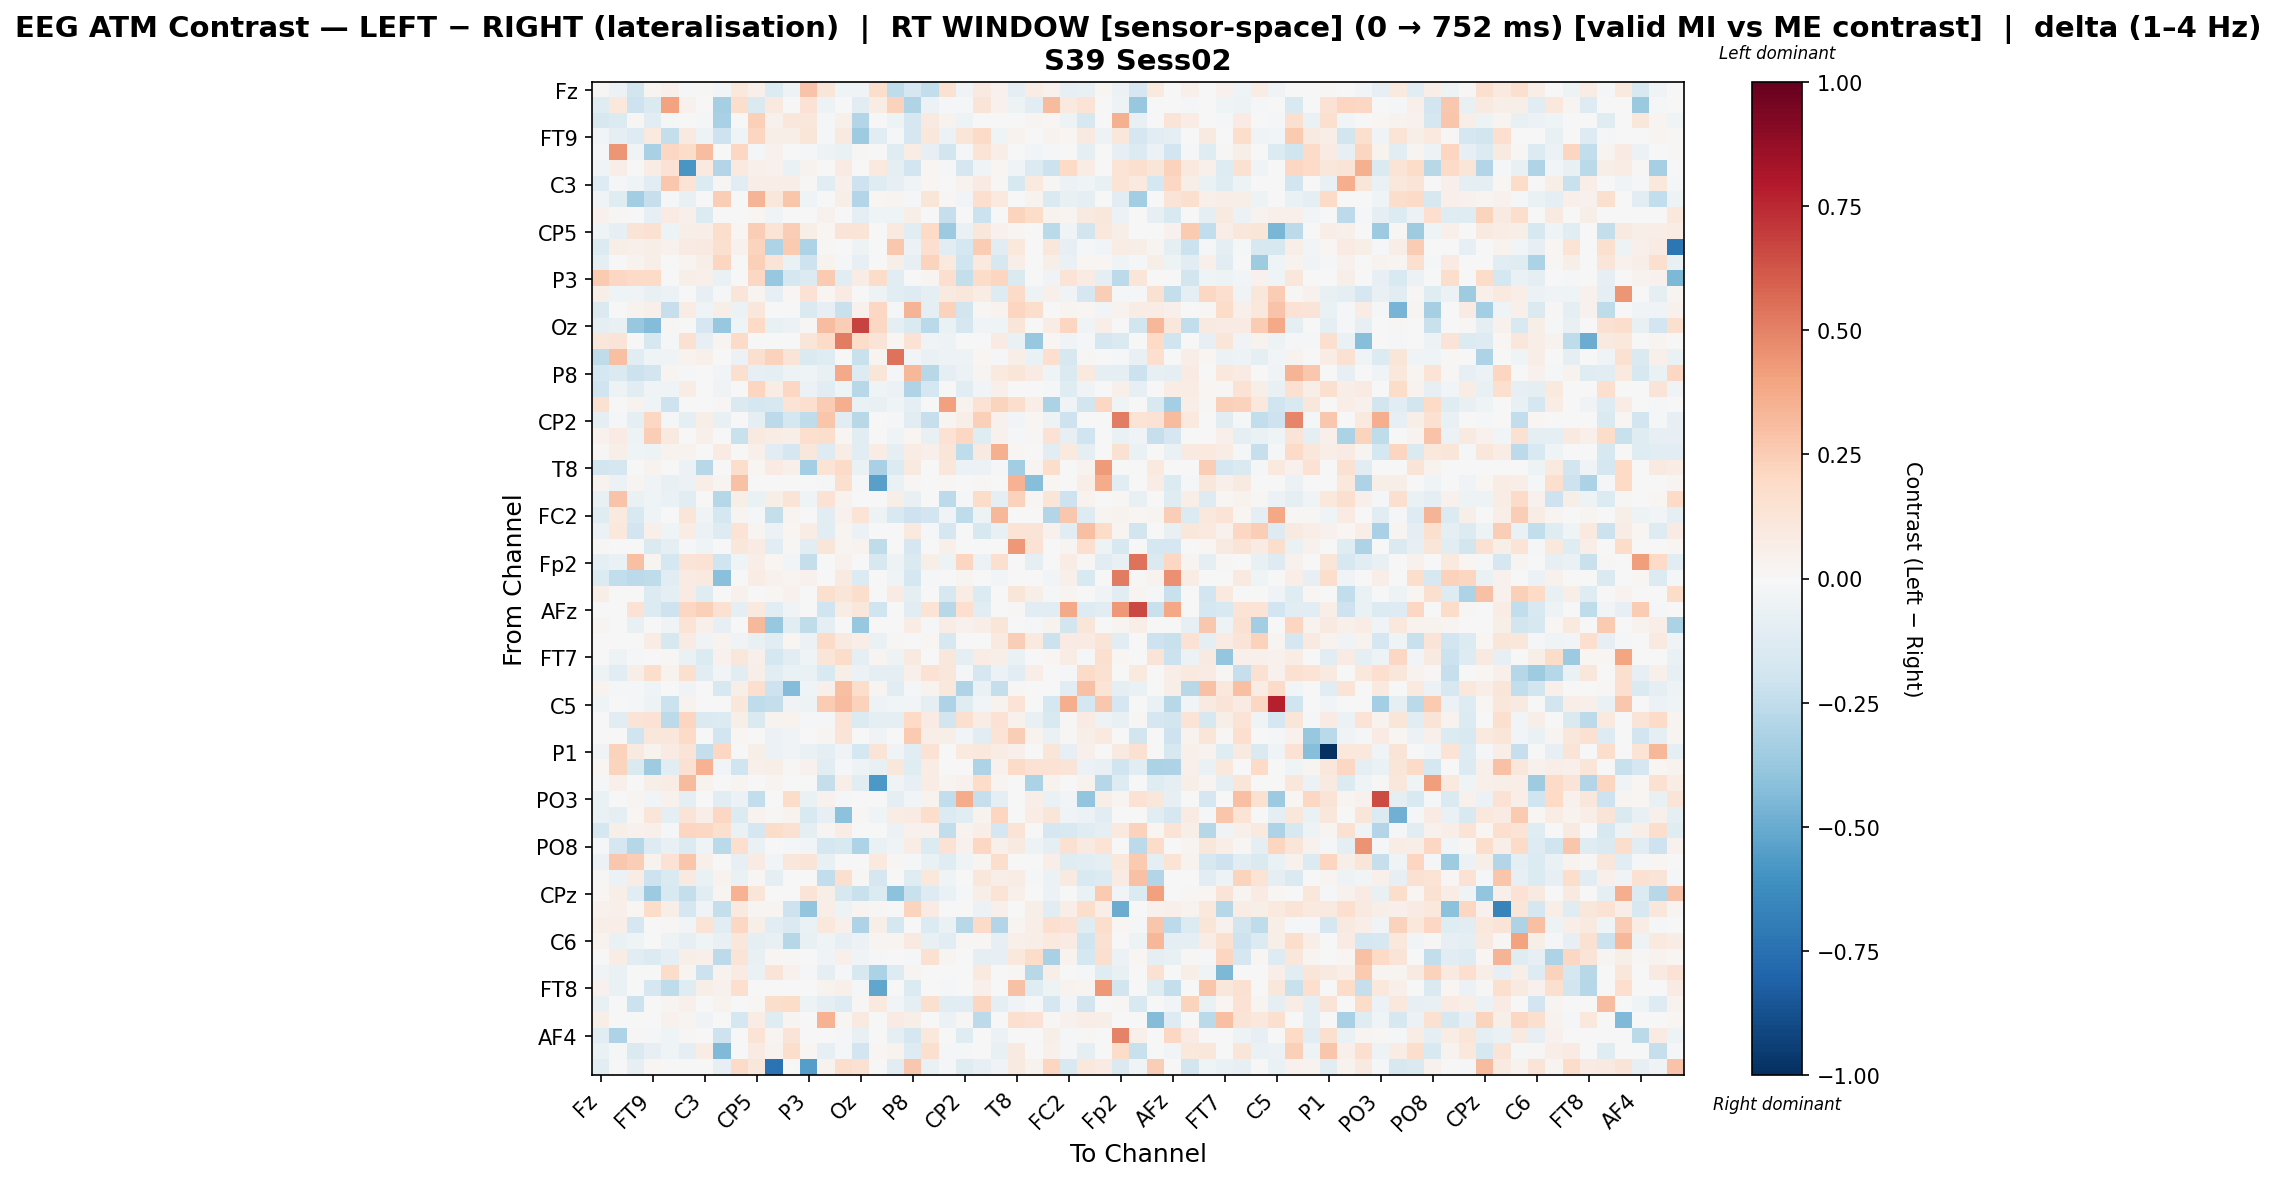

The table this chart was drawn from, first rows:
, Fz, F3, F7, FT9, FC5, FC1, C3, T7, TP9, CP5, CP1, Pz, P3, P7, O1, Oz, O2, P4, P8, TP10, CP6, CP2, Cz
Fz, 0.01108, -0.06202, -0.1801, 0.0273, 0.05283, -0.01729, 0.01349, -0.02882, 0.1059, 0.05053, -0.1401, -0.05179, 0.2879, 0.1232, -0.04157, -0.03365, 0.1743, -0.2556, -0.1681, -0.245, 0.1512, -0.0384, 0.08853
F3, -0.1181, 0.1029, -0.2073, -0.1458, 0.4016, 0.04347, 0.003841, -0.3326, 0.1756, -0.1422, 0.1009, -0.002581, 0.1455, -0.05162, 0.0, -0.1016, 0.07529, 0.2301, -0.2981, -0.06033, -0.009176, -0.009033, 0.1279
F7, -0.1635, -0.136, 0.01028, -0.1016, -0.01725, 0.004449, -0.01001, -0.3224, 0.0, 0.2361, 0.04546, 0.1115, 0.1164, -0.02262, 0.04826, -0.292, 0.0, -0.04893, -0.1714, 0.09109, 0.03263, -0.05065, 0.0012
FT9, -0.02442, -0.09058, -0.1256, 0.1012, -0.2365, 0.08782, -0.05082, -0.2105, -0.04008, 0.2144, 0.05911, 0.05911, 0.1236, -0.01498, 0.0935, -0.3572, -0.1146, -0.01311, -0.165, 0.1135, -0.06234, 0.1178, 0.1914
FC5, -0.01022, 0.4421, -0.03393, -0.3258, 0.2037, 0.1857, 0.3101, 0.007714, 0.2084, -0.01041, 0.0465, 0.0, -0.0143, -0.05369, -0.06958, 0.01324, 0.006608, -0.1249, 0.07658, -0.08173, -0.1825, -0.01419, 0.134
FC1, -0.03235, 0.06732, 0.001995, 0.07618, 0.1408, -0.5833, 0.09874, -0.29, 0.09497, 0.04688, 0.04289, -0.064, 0.03591, 0.0, 0.08113, 0.0, 0.09733, -0.08867, -0.1923, 0.02086, -0.01047, -0.1691, -0.03562
C3, -0.1262, -0.0225, -0.04662, -0.104, 0.2673, 0.1356, -0.1348, 0.01404, -0.1091, 0.0685, 0.06576, 0.06854, 0.009546, -0.1115, 0.05222, -0.2081, -0.1194, -0.0811, -0.03414, 0.01732, 0.0, 0.03177, 0.0804
T7, -0.03709, -0.1217, -0.3508, -0.2297, -0.01536, -0.07248, 0.005617, 0.2494, 0.0, 0.3433, 0.1161, 0.2805, -0.03923, -0.007382, 0.05873, -0.2965, 0.01879, 0.02604, -0.008111, 0.1228, 0.00997, -0.03068, 0.1645
TP9, 0.04347, 0.01163, 0.0, -0.08374, 0.0858, 0.05173, -0.1378, 0.0, 0.003836, 0.0209, -0.03565, -0.003221, 0.0, 0.04322, 0.002902, -0.08854, -0.04052, -0.0467, 0.06059, 0.0, -0.2317, 0.0, -0.2126
CP5, -0.04633, -0.08073, 0.1317, 0.1554, -0.04861, 0.06082, 0.066, 0.1739, 0.02329, 0.2479, 0.1337, 0.243, 0.06205, 0.01573, 0.1258, 0.13, 0.0, 0.09819, -0.1155, 0.196, -0.363, -0.06938, 0.1101
CP1, -0.1362, 0.05747, 0.0479, 0.05639, 0.04131, 0.07902, 0.09159, 0.1621, 0.04111, 0.2231, -0.3079, 0.261, -0.3062, 0.01374, 0.0, -0.05047, 0.0, 0.2699, -0.0624, 0.1677, -0.1025, -0.177, 0.2553
Pz, -0.08833, -0.005795, 0.0371, 0.05782, 0.0, 0.02889, 0.05775, 0.2136, -0.005795, 0.2366, 0.131, -0.06683, -0.2104, 0.0362, -0.009659, -0.08184, 0.0, 0.06152, -0.08147, 0.2242, 0.0972, -0.199, 0.1001
P3, 0.2599, 0.2037, 0.1933, 0.2024, -0.0001863, 0.06121, 0.05212, -0.06314, 0.0, 0.2035, -0.3815, -0.1727, -0.1391, 0.2641, -0.1081, 0.07485, 0.1811, -0.108, -0.005347, 0.02532, 0.1709, -0.2382, 0.1863
P7, 0.05779, -0.04176, -0.03171, -0.07338, -0.06156, 0.0, -0.08035, -0.009891, 0.123, 0.02625, -0.08361, 0.02167, 0.1442, 0.02302, 0.08248, 0.006218, -0.0514, -0.1107, -0.1263, -0.1, 0.08892, 0.1095, 0.07648
O1, -0.1465, 0.0, 0.03901, 0.04753, -0.2344, 0.07401, -0.04593, 0.06074, -0.05527, 0.1152, 0.0, -0.007373, -0.1465, -0.0785, -0.2247, 0.04361, 0.2033, -0.01429, 0.3431, -0.0976, 0.2338, -0.1866, 0.0087
Oz, -0.09109, -0.07244, -0.3777, -0.4314, 0.01022, 0.0, -0.1645, -0.3752, -0.04381, 0.2002, -0.07387, -0.05602, 0.008719, 0.308, 0.2445, 0.6775, 0.2046, -0.08756, -0.1471, -0.27, -0.06268, -0.1697, -0.03599
O2, 0.1109, 0.1267, 0.0, -0.1624, -0.01005, 0.1556, -0.08122, 0.02547, 0.1895, 0.0, 0.0, 0.0, 0.1199, 0.1948, 0.5152, 0.1865, 0.1277, 0.01798, 0.143, -0.03584, -0.05091, 0.0, 0.0
P4, -0.2501, 0.2978, -0.1113, -0.04259, -0.03873, 0.0341, 0.04962, 0.007632, -0.05469, 0.1572, 0.232, 0.1313, -0.1451, -0.1213, -0.00286, -0.2262, 0.02724, 0.545, -0.02917, -0.06629, -0.04719, -0.04933, 0.02038
P8, -0.1721, -0.1434, -0.2112, -0.1866, 0.02906, -0.01133, 0.003018, -0.02853, 0.1563, -0.08036, -0.09729, -0.04944, -0.04211, -0.07731, 0.3803, -0.1318, 0.1237, -0.0176, 0.3299, -0.2735, -0.0988, -0.06217, 0.02659
TP10, -0.1958, -0.05153, -0.1071, -0.03335, -0.04478, 0.07661, 0.0004808, -0.03763, 0.0, 0.2142, 0.07394, 0.2061, -0.06128, -0.1135, -0.04301, -0.274, -0.03954, -0.0602, -0.2993, -0.1742, 0.0, -0.1132, -0.02783
CP6, 0.1554, -0.003629, 0.03473, -0.04142, -0.2094, -0.00242, 0.0, 0.008268, -0.1476, -0.1756, -0.1633, 0.138, 0.1716, 0.2541, 0.3602, -0.06775, -0.0747, -0.04113, -0.09308, 0.0, 0.4064, 0.03558, 0.1435
CP2, -0.08669, -0.01056, -0.09455, 0.2108, -0.01686, -0.09844, 0.05682, -0.07117, 0.0, -0.09927, -0.2619, -0.1778, -0.254, 0.2795, -0.1139, -0.2765, 0.0, -0.007848, -0.1025, -0.2266, 0.0275, 0.05897, 0.2403
Cz, 0.04481, 0.0811, -0.05255, 0.2426, 0.09276, -0.003441, 0.05033, 0.001821, -0.2258, 0.093, 0.07691, 0.05581, 0.1679, 0.1763, 0.01708, -0.1033, 0.0, -0.04093, 0.01775, -0.07433, 0.1417, 0.2083, -0.1241
C4, 0.01554, 0.05739, -0.04101, -0.04817, 0.03628, 0.03854, 0.004397, 0.08335, 0.004397, 0.04868, -0.11, -0.1667, 0.1143, -0.128, 0.07288, -0.1133, 0.07331, -0.09875, 0.07653, 0.0521, 0.1173, -0.2547, 0.0909
T8, -0.1833, -0.1702, 0.0, 0.03469, -0.001389, -0.05599, -0.2762, 0.0, 0.1782, 0.02055, 0.08004, 0.04863, -0.3367, 0.1347, 0.1917, -0.06954, -0.3251, -0.1338, 0.09194, 0.0, 0.1099, -0.05707, -0.05999
FT10, 0.03411, -0.06145, 0.02545, -0.03508, -0.07164, -0.05969, 0.06476, 0.02812, 0.2891, 0.0, 0.0, 0.0, 0.0, -0.0152, 0.1626, -0.01813, -0.5419, -0.06555, 0.01093, 0.0, 0.008074, 0.006822, 0.01055
FC6, -0.07433, 0.2817, -0.06826, -0.04564, -0.06804, -0.104, -0.005677, -0.2871, 0.05641, -0.0671, 0.05885, 0.1273, -0.04361, 0.1471, 0.03825, -0.007473, 0.002931, 0.05701, -0.0755, 0.007589, -0.2639, -0.01953, 0.1814
FC2, -0.1205, 0.09421, -0.1527, -0.04125, 0.0, 0.1233, -0.03771, -0.1742, 0.03072, -0.0212, -0.2406, 0.0267, 0.0001644, -0.1098, 0.0412, 0.1386, -0.05122, -0.152, -0.207, -0.1905, -0.03771, -0.2571, -0.05158
F4, -0.05969, 0.1048, -0.1884, 0.04901, -0.04547, 0.07263, -0.0568, -0.1308, 0.1405, 0.02791, -0.05756, 0.02217, 0.07543, -0.1133, 0.02354, -0.06232, 0.003073, 0.005677, 0.09839, -0.01057, -0.1709, 0.0, -0.1564
F8, 0.008078, 0.0, 0.0, -0.1433, -0.09189, -0.01914, -0.04424, 0.0, 0.1165, 0.0828, -0.1052, 0.009724, -0.1041, 0.124, 0.03069, 0.03728, -0.2522, 0.0, -0.1655, 0.0, 0.04781, 0.0, 0.0
Fp2, -0.08884, -0.06621, 0.3017, 0.03016, -0.1749, 0.1281, 0.142, -0.2019, -0.04104, 0.06687, 0.01784, -0.02363, -0.2407, 0.001361, 0.04443, 0.0, -0.1603, -0.05221, -0.1476, 0.05925, -0.05237, 0.2156, -0.06039
AF7, -0.1365, -0.2454, -0.2584, -0.2527, -0.1037, 0.08134, 0.09907, -0.4199, 0.0, 0.07691, 0.03982, 0.0242, 0.04091, -0.004713, 0.0881, -0.1401, 0.0, -0.04206, -0.1724, -0.01552, 0.0, 0.03054, -0.0009441
AF3, 0.05508, 0.0, 0.0, -0.1385, -0.09116, 0.08502, -0.1184, 0.0, 0.0437, 0.0, 0.02075, 0.04604, 0.0, 0.1593, 0.1222, 0.1793, -0.001469, 0.0782, -0.09022, 0.0, -0.1602, 0.07123, -0.1355
AFz, 0.0, 0.0, 0.1444, -0.1349, -0.2068, 0.2044, 0.2362, 0.1556, -0.09905, 0.09559, -0.104, -0.03259, 0.0, -0.2031, 0.07709, 0.1157, -0.1966, 0.0, -0.1091, 0.1341, -0.2804, 0.1684, -0.1164
F1, 0.02866, -0.004115, -0.07624, 0.002243, -0.03293, 0.1394, 0.0516, -0.07921, 0.0, 0.3266, -0.3782, -0.1121, -0.2532, -0.09189, 0.0, -0.3822, 0.0, -0.0009634, 0.07082, -0.0165, 0.07443, 0.04496, 0.06758
F5, 0.0, 0.0, 0.0, 0.0745, -0.1617, 0.08129, -0.03671, 0.0356, -0.03458, -0.07344, -0.1043, 0.02058, -0.05574, 0.188, 0.09197, 0.06695, -0.06526, 0.01256, -0.002967, 0.01884, -0.1594, 0.0, 0.0
FT7, 0.001205, -0.05326, -0.01722, 0.0, 0.008204, -0.06697, -0.134, 0.04155, 0.1135, 0.05255, -0.178, -0.1071, -0.03939, 0.1216, 0.1845, -0.08652, 0.02673, -0.05094, 0.08924, -0.006332, 0.1134, -0.09924, 0.07272
FC3, -0.04704, -0.1135, 0.05762, 0.1796, 0.03224, 0.1623, -0.1135, -0.02549, -0.11, 0.06209, -0.1086, -0.06849, -0.06988, -0.1561, 0.05886, -0.05595, -0.09132, -0.09411, 0.05334, 0.1482, 0.1099, -0.01605, -0.1695
C1, 0.03571, -0.01303, -0.0152, -0.03995, 0.0, -0.03258, 0.0, -0.1564, 0.057, 0.1665, -0.2035, -0.434, -0.03962, 0.05235, 0.2974, 0.1764, 0.02489, -0.1056, -0.01115, 0.03607, 0.1057, -0.2993, -0.06335
C5, -0.04581, 0.0, -0.01229, -0.05216, -0.2173, 0.03192, 0.0, 0.0, 0.1166, -0.2557, -0.2369, -0.03285, -0.04802, 0.255, 0.3073, 0.2327, -0.05128, -0.02346, -0.02844, -0.08822, -0.3049, -0.1218, -0.02682
TP7, 0.0, -0.1135, 0.1317, 0.1467, -0.2596, 0.2116, -0.148, -0.1389, 0.05627, -0.1438, 0.03255, 0.03255, -0.01258, -0.01794, 0.1339, -0.1386, -0.09704, -0.08667, 0.1993, 0.07856, -0.1833, 0.1568, 0.07527
CP3, -0.001508, 0.0, -0.1968, 0.1106, 0.1152, 0.1895, 0.0, -0.1879, 0.02321, 0.0, -0.0585, -0.03736, 0.0, 0.02946, 0.1319, 0.0, -0.03552, 0.0, 0.2624, 0.07014, 0.06203, -0.02949, -0.1045
P1, -0.03357, 0.2311, 0.08854, 0.03186, 0.08089, 0.1277, -0.236, 0.2104, 0.0, 0.06241, -0.06101, -0.03686, -0.06885, -0.09707, -0.03775, -0.1758, 0.1271, -0.03456, -0.1063, 0.1472, 0.0, 0.0947, 0.1068
P5, 0.01858, 0.2237, -0.1448, -0.3581, -0.1076, 0.1498, 0.3514, -0.02843, -0.2012, 0.05033, 0.05549, 0.01469, 0.04646, -0.1083, -0.009968, -0.05035, -0.07764, 0.1123, -0.1201, 0.07743, -0.0009325, 0.0, -0.3059
PO7, -0.02229, 0.05191, 0.0, 0.05595, 0.07127, 0.3135, 0.03511, 0.0, 0.02892, 0.0, 0.02944, -0.003181, 0.0, -0.2412, 0.0663, -0.1034, -0.5705, -0.03473, -0.07975, 0.07408, 0.03078, 0.04464, 0.1815
PO3, -0.06475, 0.0, 0.02927, -0.02956, 0.04608, -0.0957, 0.001705, -0.1097, -0.06097, -0.2477, 0.002437, 0.1836, -0.06651, 0.04104, -0.01085, 0.0, 0.0, -0.09146, -0.02864, 0.03646, -0.245, 0.3725, -0.2331
POz, -0.06865, -0.09288, 0.02055, 0.1213, -0.0876, 0.127, 0.06605, 0.2056, -0.1385, 0.0348, 0.015, 0.03246, -0.1502, -0.08175, -0.4109, 0.01328, -0.04313, 0.07216, 0.07828, 0.176, -0.1335, -0.1118, 0.03542
PO4, -0.1788, 0.05707, 0.04166, 0.04892, -0.01988, 0.2183, 0.2067, 0.1608, -0.06788, -0.1696, 0.1799, 0.1517, -0.08702, 0.03075, 0.07038, 0.0, 0.0, -0.06096, 0.04183, 0.04651, -0.2436, 0.03364, 0.06901
PO8, -0.01112, -0.1693, -0.2869, -0.1253, -0.07321, -0.1398, -0.04123, -0.2698, 0.1657, -0.06453, 0.0, -0.01912, -0.02853, -0.1729, -0.1535, -0.3054, -0.06988, -0.03827, 0.07295, -0.1345, 0.1456, 0.04399, 0.2036
P6, -0.05909, 0.2709, 0.2499, 0.03591, 0.1438, 0.2809, 0.04941, -0.005046, -0.08152, 0.08215, -0.02441, 0.1121, 0.1254, -0.07465, 0.0, 0.0, 0.1006, 0.009571, -0.01206, -0.06962, -0.1222, -0.04509, 0.03084
P2, 0.007931, -0.0591, 0.07728, -0.205, -0.1431, 0.08848, -0.0631, 0.03733, -0.06954, 0.01381, -0.101, 0.0, 0.0, -0.2426, 0.1587, 0.009912, -0.1707, 0.0, -0.1206, 0.1079, -0.04314, 0.0, 0.1105
CPz, 0.02179, 0.06201, -0.1118, -0.3611, -0.1555, -0.2408, -0.1148, 0.02591, 0.3467, 0.1236, 0.0, 0.0, 0.1259, 0.0598, -0.1589, -0.2226, -0.1376, -0.4072, -0.2192, -0.1299, -0.0665, -0.01276, 0.05475
CP4, 0.0442, 0.05377, 0.01872, 0.1812, 0.06028, -0.1682, -0.03366, -0.2359, 0.09778, 0.02367, 0.02569, -0.2048, -0.3957, 0.06554, -0.04839, 0.02996, 0.01209, 0.0, 0.2237, 0.07923, 0.0, 0.0, -0.06035
TP8, 0.06005, 0.06263, -0.1691, -0.003999, 0.008029, -0.02498, 0.136, -0.104, 0.2063, 0.06107, -0.1042, -0.1407, -0.06317, 0.1027, 0.04848, -0.3078, 0.06175, -0.1742, 0.0, -0.1395, -0.06787, -0.2766, 0.1885
C6, 0.03444, -0.06886, -0.04574, 0.004726, -0.05407, -0.08054, -0.04488, -0.07375, 0.1137, -0.09331, -0.07241, -0.2875, -0.07491, -0.04597, -0.08268, -0.05613, 0.02554, 0.02466, 0.08781, -0.07714, -0.1038, 0.009451, 0.01055
C2, -0.005854, 0.07787, -0.1075, -0.1369, -0.09745, 0.06199, 0.05071, -0.2587, 0.1325, -0.07065, 0.02044, 0.01095, 0.0, -0.03394, 0.05168, -0.03782, -0.02134, 0.0, -0.01502, 0.1541, 0.02707, 0.0, -0.08759
FC4, -0.03832, -0.06707, 0.0, 0.0, 0.1816, 0.03078, -0.2177, 0.03541, 0.08543, -0.06387, 0.1325, 0.04548, -0.01931, -0.09154, -0.01098, -0.1602, -0.3148, -0.1304, 0.03075, 0.0, 0.0, 0.0, 0.09941
FT8, 0.03925, -0.06832, 0.0, -0.1665, -0.2538, -0.1178, 0.05823, 0.04264, 0.1646, 0.0, 0.0, 0.0, 0.0, 0.03308, 0.05136, -0.01731, -0.5197, 0.0, -0.135, 0.0, -0.01871, 0.0, 0.05037
F6, -0.07519, 0.0, -0.2184, -0.006503, 0.0275, 0.04912, 0.0, 0.03414, 0.0, 0.01105, 0.178, 0.186, -0.05308, -0.0933, -0.1251, 0.009777, 0.09744, -0.02664, -0.09138, 0.1596, -0.1039, -0.1017, 0.2184
AF8, 0.05714, 0.0, 0.0, 0.0, 0.03967, 0.03077, -0.034, 0.0, -0.1762, 0.0729, -0.1203, 0.02703, 0.0, 0.3478, 0.02247, 0.0901, -0.004574, 0.08275, 0.06191, 0.0, -0.06145, 0.01084, -0.2589
... 3 more rows
